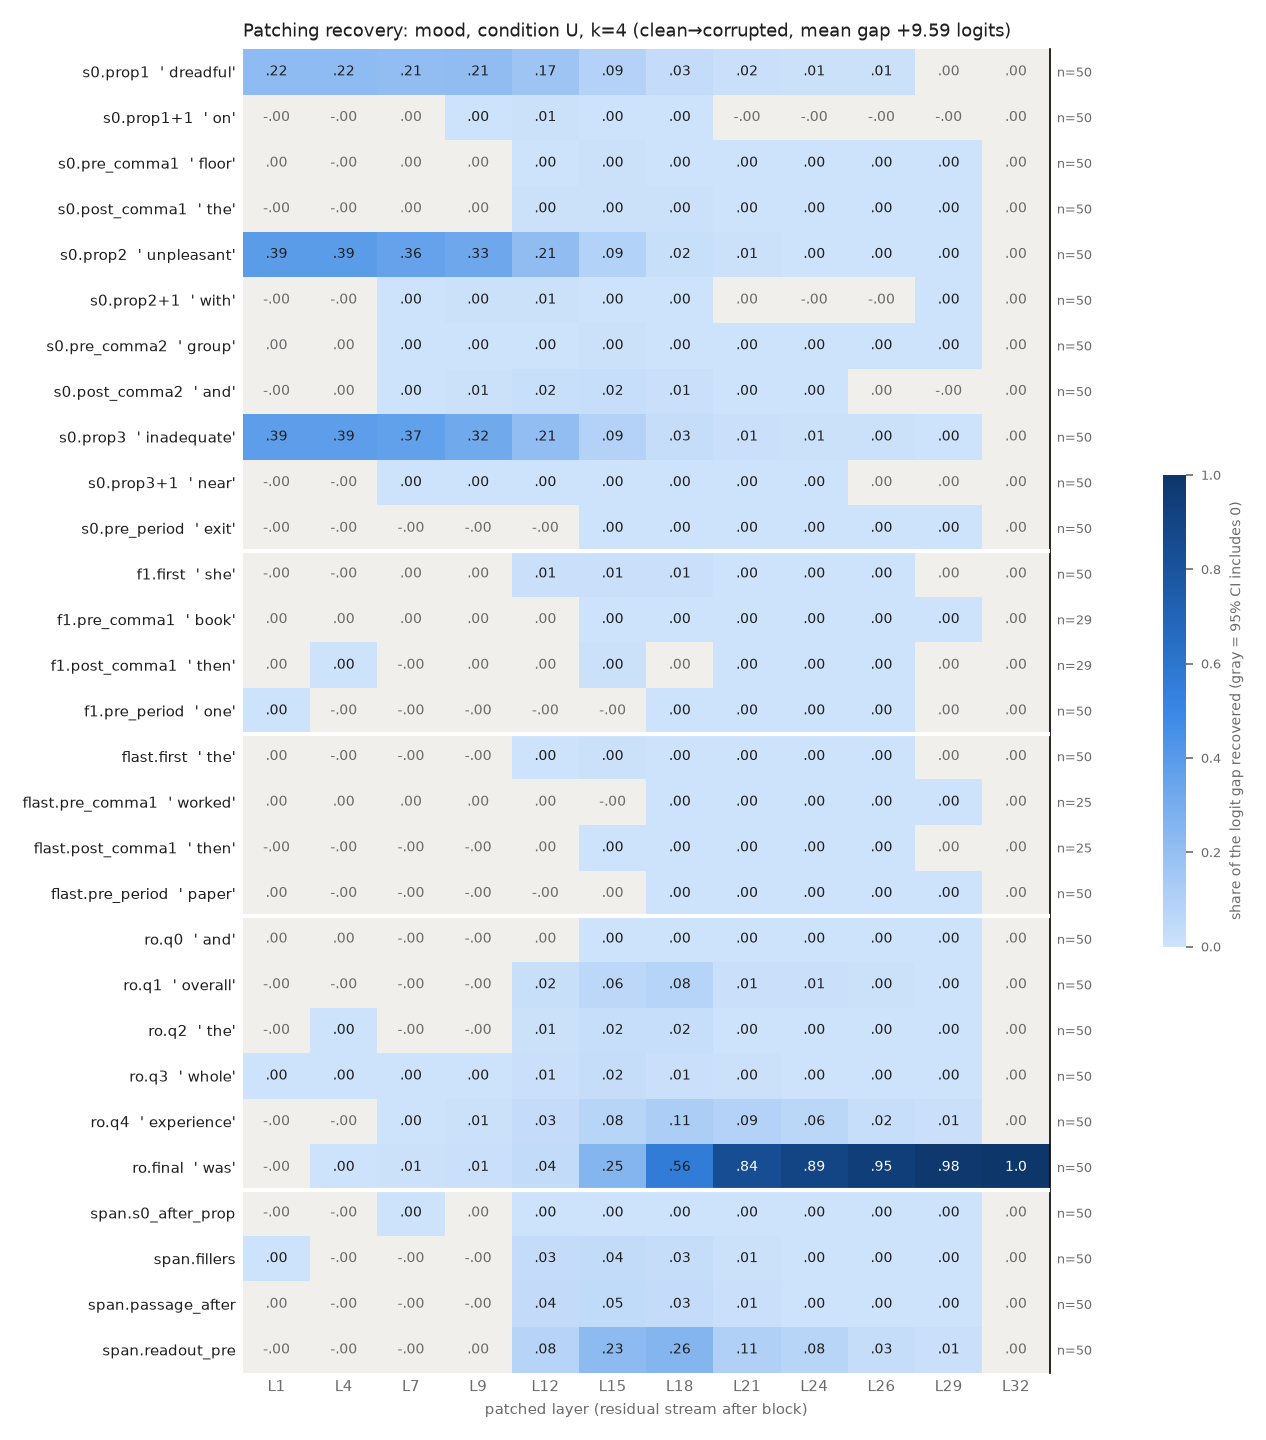

Values plotted in this chart, from the file beside it:
row, example, layer, recovery, ci_lo, ci_hi, n_pairs
s0.prop1, dreadful, 1, 0.2203, 0.1869, 0.2554, 50
s0.prop1, dreadful, 4, 0.2212, 0.1873, 0.2568, 50
s0.prop1, dreadful, 7, 0.2084, 0.1752, 0.2445, 50
s0.prop1, dreadful, 9, 0.2143, 0.1822, 0.2494, 50
s0.prop1, dreadful, 12, 0.1682, 0.1464, 0.1932, 50
s0.prop1, dreadful, 15, 0.08667, 0.07585, 0.09932, 50
s0.prop1, dreadful, 18, 0.03367, 0.02733, 0.04067, 50
s0.prop1, dreadful, 21, 0.01515, 0.01133, 0.01958, 50
s0.prop1, dreadful, 24, 0.006955, 0.005003, 0.009318, 50
s0.prop1, dreadful, 26, 0.006072, 0.004212, 0.008329, 50
s0.prop1, dreadful, 29, 0.0001319, -2.4261407084878367e-05, 0.0002843, 50
s0.prop1, dreadful, 32, 6.802371390204519e-07, -1.5586011378389798e-06, 2.9617666323297913e-06, 50
s0.prop1+1, on, 1, -7.02076331378477e-05, -0.0002914, 0.0001429, 50
s0.prop1+1, on, 4, -0.001135, -0.002007, -0.000313, 50
s0.prop1+1, on, 7, 0.0002472, -0.001586, 0.002225, 50
s0.prop1+1, on, 9, 0.002578, 0.001322, 0.004039, 50
s0.prop1+1, on, 12, 0.006318, 0.004317, 0.00846, 50
s0.prop1+1, on, 15, 0.003791, 0.002533, 0.005064, 50
s0.prop1+1, on, 18, 0.001385, 0.0007149, 0.002161, 50
s0.prop1+1, on, 21, -3.108604165424165e-05, -0.0001409, 7.914564639914851e-05, 50
s0.prop1+1, on, 24, -8.266870236581007e-05, -0.0001803, 5.604450660842403e-06, 50
s0.prop1+1, on, 26, -3.838168442011012e-05, -0.0001005, 2.5316457393236438e-05, 50
s0.prop1+1, on, 29, -5.4667595806950655e-05, -0.000109, -6.405972470605855e-06, 50
s0.prop1+1, on, 32, 6.802371390204519e-07, -1.4517432508590384e-06, 2.9507451988885518e-06, 50
s0.pre_comma1, floor, 1, 0.000134, -0.000146, 0.0004417, 50
s0.pre_comma1, floor, 4, -0.0003419, -0.001075, 0.0003829, 50
s0.pre_comma1, floor, 7, 0.0009508, -6.495591572945027e-05, 0.001983, 50
s0.pre_comma1, floor, 9, 0.0009397, -0.000191, 0.002114, 50
s0.pre_comma1, floor, 12, 0.001617, 0.0002541, 0.003212, 50
s0.pre_comma1, floor, 15, 0.004962, 0.003163, 0.007061, 50
s0.pre_comma1, floor, 18, 0.00158, 0.001095, 0.002143, 50
s0.pre_comma1, floor, 21, 0.0006897, 0.0004619, 0.0009568, 50
s0.pre_comma1, floor, 24, 0.0002582, 0.0001396, 0.0004102, 50
s0.pre_comma1, floor, 26, 0.0001505, 3.7297546692626646e-05, 0.0002873, 50
s0.pre_comma1, floor, 29, 0.0002168, 7.372858700032892e-05, 0.0003927, 50
s0.pre_comma1, floor, 32, 6.802371390204519e-07, -1.5505108718829998e-06, 2.936847046497776e-06, 50
s0.post_comma1, the, 1, -1.4253155959709235e-05, -0.0001155, 7.044939444995488e-05, 50
s0.post_comma1, the, 4, -9.402388899349358e-05, -0.0003883, 0.0002287, 50
s0.post_comma1, the, 7, 8.129430510539157e-05, -0.0009465, 0.001031, 50
s0.post_comma1, the, 9, 0.000751, -0.0008126, 0.002296, 50
s0.post_comma1, the, 12, 0.00479, 0.001609, 0.008655, 50
s0.post_comma1, the, 15, 0.004779, 0.00314, 0.006606, 50
s0.post_comma1, the, 18, 0.004497, 0.003611, 0.005519, 50
s0.post_comma1, the, 21, 0.0003495, 0.0002791, 0.0004288, 50
s0.post_comma1, the, 24, 0.0002452, 0.000165, 0.0003209, 50
s0.post_comma1, the, 26, 0.0002142, 0.0001482, 0.0002808, 50
s0.post_comma1, the, 29, 5.488439653254488e-05, 1.384908704895862e-05, 9.571593188855044e-05, 50
s0.post_comma1, the, 32, 6.802371390204519e-07, -1.591246288333722e-06, 2.9598280856744167e-06, 50
s0.prop2, unpleasant, 1, 0.3881, 0.3539, 0.4251, 50
s0.prop2, unpleasant, 4, 0.3887, 0.3543, 0.4245, 50
s0.prop2, unpleasant, 7, 0.3592, 0.3284, 0.3907, 50
s0.prop2, unpleasant, 9, 0.3282, 0.297, 0.3606, 50
s0.prop2, unpleasant, 12, 0.2131, 0.1883, 0.2398, 50
s0.prop2, unpleasant, 15, 0.09266, 0.08133, 0.1048, 50
s0.prop2, unpleasant, 18, 0.01895, 0.01649, 0.02164, 50
s0.prop2, unpleasant, 21, 0.005565, 0.004266, 0.007172, 50
s0.prop2, unpleasant, 24, 0.003507, 0.002413, 0.004947, 50
s0.prop2, unpleasant, 26, 0.00327, 0.00216, 0.004719, 50
s0.prop2, unpleasant, 29, 0.0004879, 0.0003105, 0.0006861, 50
s0.prop2, unpleasant, 32, 6.802371390204519e-07, -1.5384995380176934e-06, 2.9843293249984367e-06, 50
... 288 more rows
